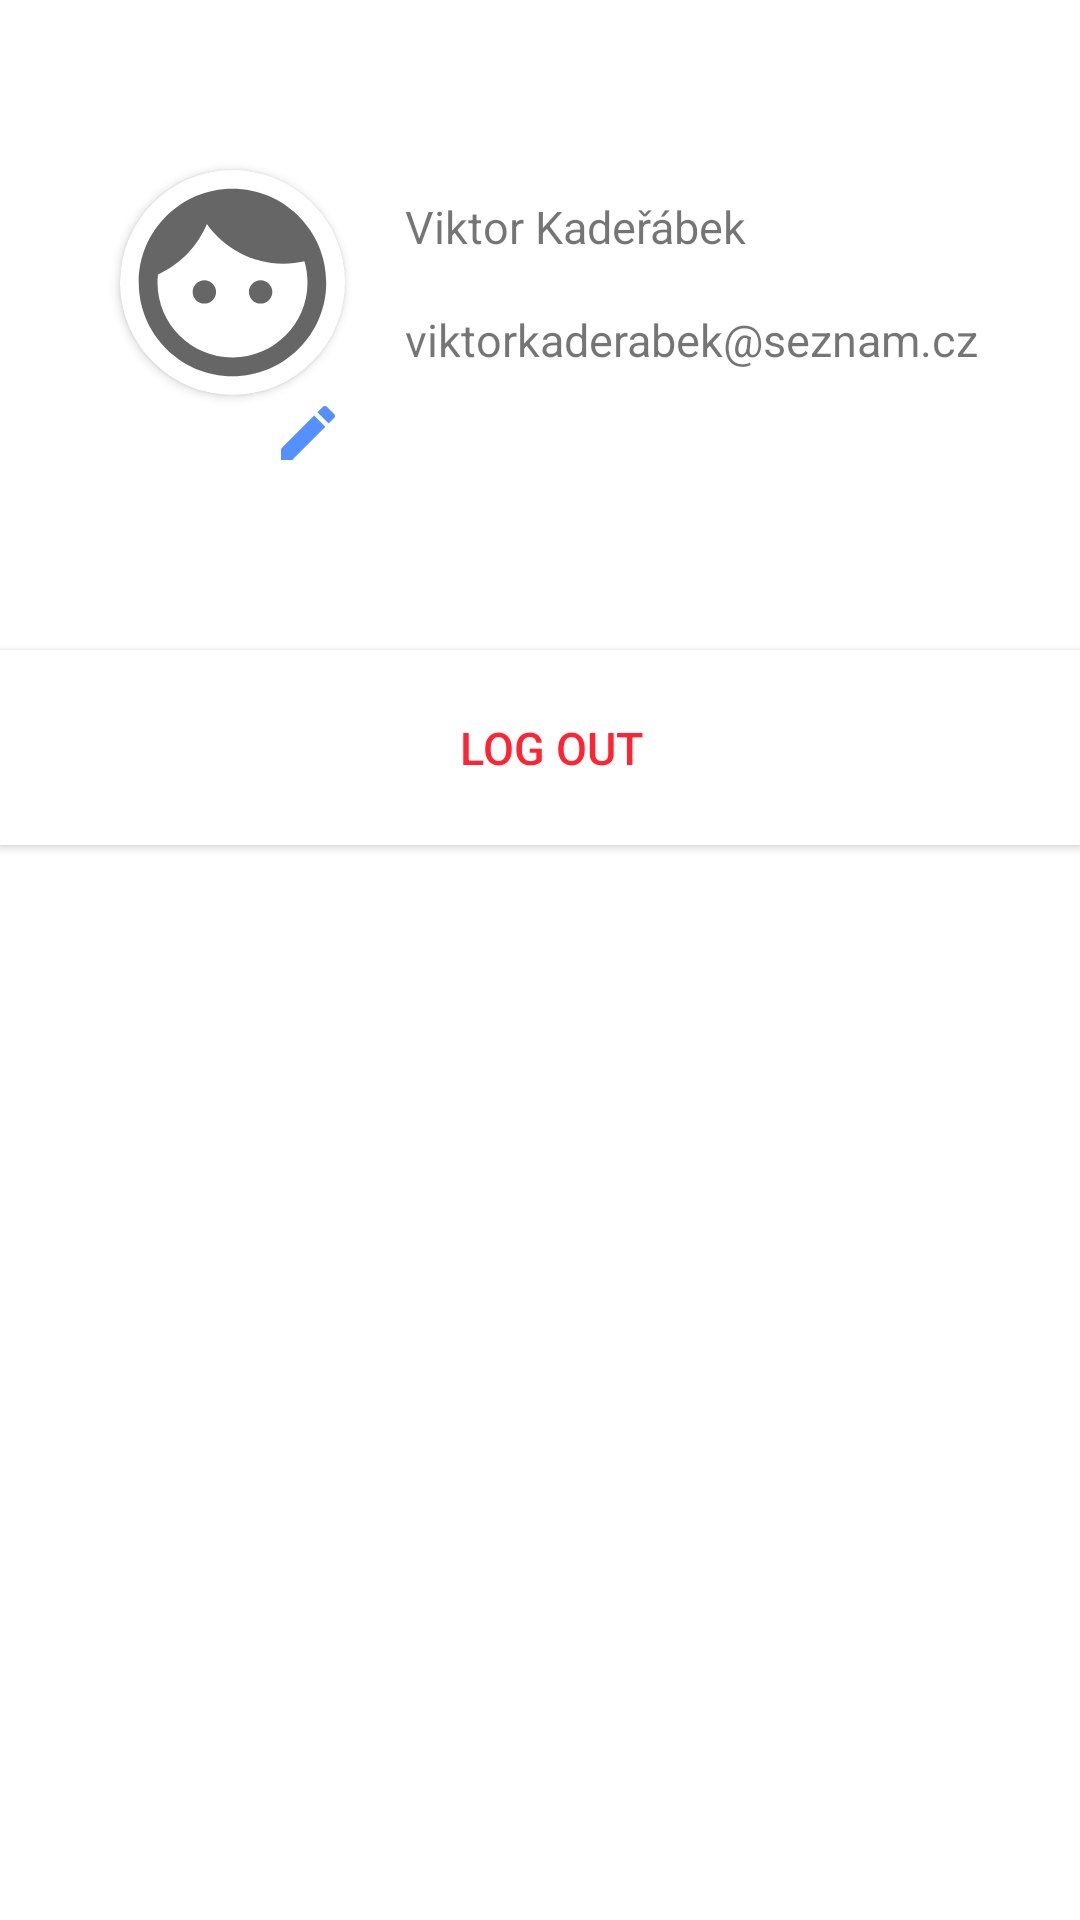

Android layout source for this screen:
<!-- AndroidManifest.xml: application theme AppTheme.NoActionBar -->
<!-- res/layout/fragment_account.xml -->
<?xml version="1.0" encoding="utf-8"?>
<layout xmlns:android="http://schemas.android.com/apk/res/android"
    xmlns:app="http://schemas.android.com/apk/res-auto"
    xmlns:tools="http://schemas.android.com/tools">

    <androidx.constraintlayout.widget.ConstraintLayout
        android:layout_width="match_parent"
        android:layout_height="match_parent"
        android:background="@color/white">

        <androidx.cardview.widget.CardView
            android:id="@+id/cardView"
            android:layout_width="75dp"
            android:layout_height="75dp"
            app:cardCornerRadius="50dp"
            app:layout_constraintBottom_toBottomOf="parent"
            app:layout_constraintEnd_toEndOf="parent"
            app:layout_constraintHorizontal_bias="0.14"
            app:layout_constraintStart_toStartOf="parent"
            app:layout_constraintTop_toTopOf="parent"
            app:layout_constraintVertical_bias="0.1">

            <androidx.constraintlayout.widget.ConstraintLayout
                android:layout_width="match_parent"
                android:layout_height="match_parent">

                <ImageView
                    android:id="@+id/im_profilePicture"
                    android:layout_width="match_parent"
                    android:layout_height="match_parent"
                    android:src="@drawable/ic_baseline_face_24"

                    app:layout_constraintEnd_toEndOf="parent"
                    app:layout_constraintHorizontal_bias="0.0"
                    app:layout_constraintStart_toStartOf="parent"
                    app:layout_constraintTop_toTopOf="parent" />

            </androidx.constraintlayout.widget.ConstraintLayout>

        </androidx.cardview.widget.CardView>

        <TextView
            android:id="@+id/textView2"
            android:layout_width="200dp"
            android:layout_height="37.5dp"
            android:layout_marginLeft="20dp"
            android:autoSizeMaxTextSize="15sp"
            android:autoSizeMinTextSize="10sp"
            android:autoSizeStepGranularity="0.1sp"
            android:autoSizeTextType="uniform"
            android:gravity="center|left"
            android:maxLines="1"
            android:text="Viktor Kadeřábek"

            app:layout_constraintStart_toEndOf="@+id/cardView"
            app:layout_constraintTop_toTopOf="@+id/cardView" />

        <TextView
            android:id="@+id/textView3"
            android:layout_width="200dp"
            android:layout_height="37.5dp"
            android:autoSizeMaxTextSize="15sp"
            android:autoSizeMinTextSize="10sp"
            android:autoSizeStepGranularity="0.1sp"
            android:autoSizeTextType="uniform"
            android:gravity="center|left"
            android:maxLines="1"
            android:text="viktorkaderabek@seznam.cz"
            app:layout_constraintStart_toStartOf="@+id/textView2"
            app:layout_constraintTop_toBottomOf="@+id/textView2" />

        <Button
            android:id="@+id/btn_signOut"
            android:layout_width="match_parent"
            android:layout_height="65dp"
            android:background="@color/white"
            android:gravity="center"
            android:text="  Log Out"
            android:textColor="#FF2433"
            android:textSize="15sp"
            app:layout_constraintBottom_toBottomOf="parent"
            app:layout_constraintTop_toBottomOf="@+id/cardView"
            app:layout_constraintVertical_bias="0.192"
            tools:layout_editor_absoluteX="0dp" />

        <ImageButton
            android:id="@+id/btn_editProfilePicture"
            android:layout_width="25dp"
            android:layout_height="25sp"
            android:background="@android:color/transparent"
            android:src="@drawable/ic_baseline_edit_24"
            app:layout_constraintEnd_toEndOf="@+id/cardView"
            app:layout_constraintHorizontal_bias="1.0"
            app:layout_constraintStart_toStartOf="@+id/cardView"
            app:layout_constraintTop_toBottomOf="@+id/cardView" />

    </androidx.constraintlayout.widget.ConstraintLayout>

</layout>
<!-- resources referenced by this layout -->
<resources>
  <color name="white">#FFFFFFFF</color>
  <!-- drawable ic_baseline_edit_24 (drawable) -->
  <vector xmlns:android="http://schemas.android.com/apk/res/android"
  
      android:width="24dp"
      android:height="24dp"
      android:tint="#5590FF"
      android:viewportWidth="24"
      android:viewportHeight="24">
      <path
          android:fillColor="@android:color/white"
          android:pathData="M3,17.25V21h3.75L17.81,9.94l-3.75,-3.75L3,17.25zM20.71,7.04c0.39,-0.39 0.39,-1.02 0,-1.41l-2.34,-2.34c-0.39,-0.39 -1.02,-0.39 -1.41,0l-1.83,1.83 3.75,3.75 1.83,-1.83z" />
  
  </vector>
  <!-- drawable ic_baseline_face_24 (drawable) -->
  <vector xmlns:android="http://schemas.android.com/apk/res/android"
  
      android:width="24dp"
      android:height="24dp"
      android:tint="?attr/colorControlNormal"
      android:viewportWidth="24"
      android:viewportHeight="24">
  
      <path
          android:fillColor="@android:color/white"
          android:pathData="M9,11.75c-0.69,0 -1.25,0.56 -1.25,1.25s0.56,1.25 1.25,1.25 1.25,-0.56 1.25,-1.25 -0.56,-1.25 -1.25,-1.25zM15,11.75c-0.69,0 -1.25,0.56 -1.25,1.25s0.56,1.25 1.25,1.25 1.25,-0.56 1.25,-1.25 -0.56,-1.25 -1.25,-1.25zM12,2C6.48,2 2,6.48 2,12s4.48,10 10,10 10,-4.48 10,-10S17.52,2 12,2zM12,20c-4.41,0 -8,-3.59 -8,-8 0,-0.29 0.02,-0.58 0.05,-0.86 2.36,-1.05 4.23,-2.98 5.21,-5.37C11.07,8.33 14.05,10 17.42,10c0.78,0 1.53,-0.09 2.25,-0.26 0.21,0.71 0.33,1.47 0.33,2.26 0,4.41 -3.59,8 -8,8z" />
  
  </vector>
  <style name="AppTheme.NoActionBar" parent="Theme.AppCompat.Light.DarkActionBar">
  
          <item name="windowActionBar">false</item>
          <item name="windowNoTitle">true</item>
          <item name="android:windowFullscreen">true</item>
  
      </style>
</resources>
